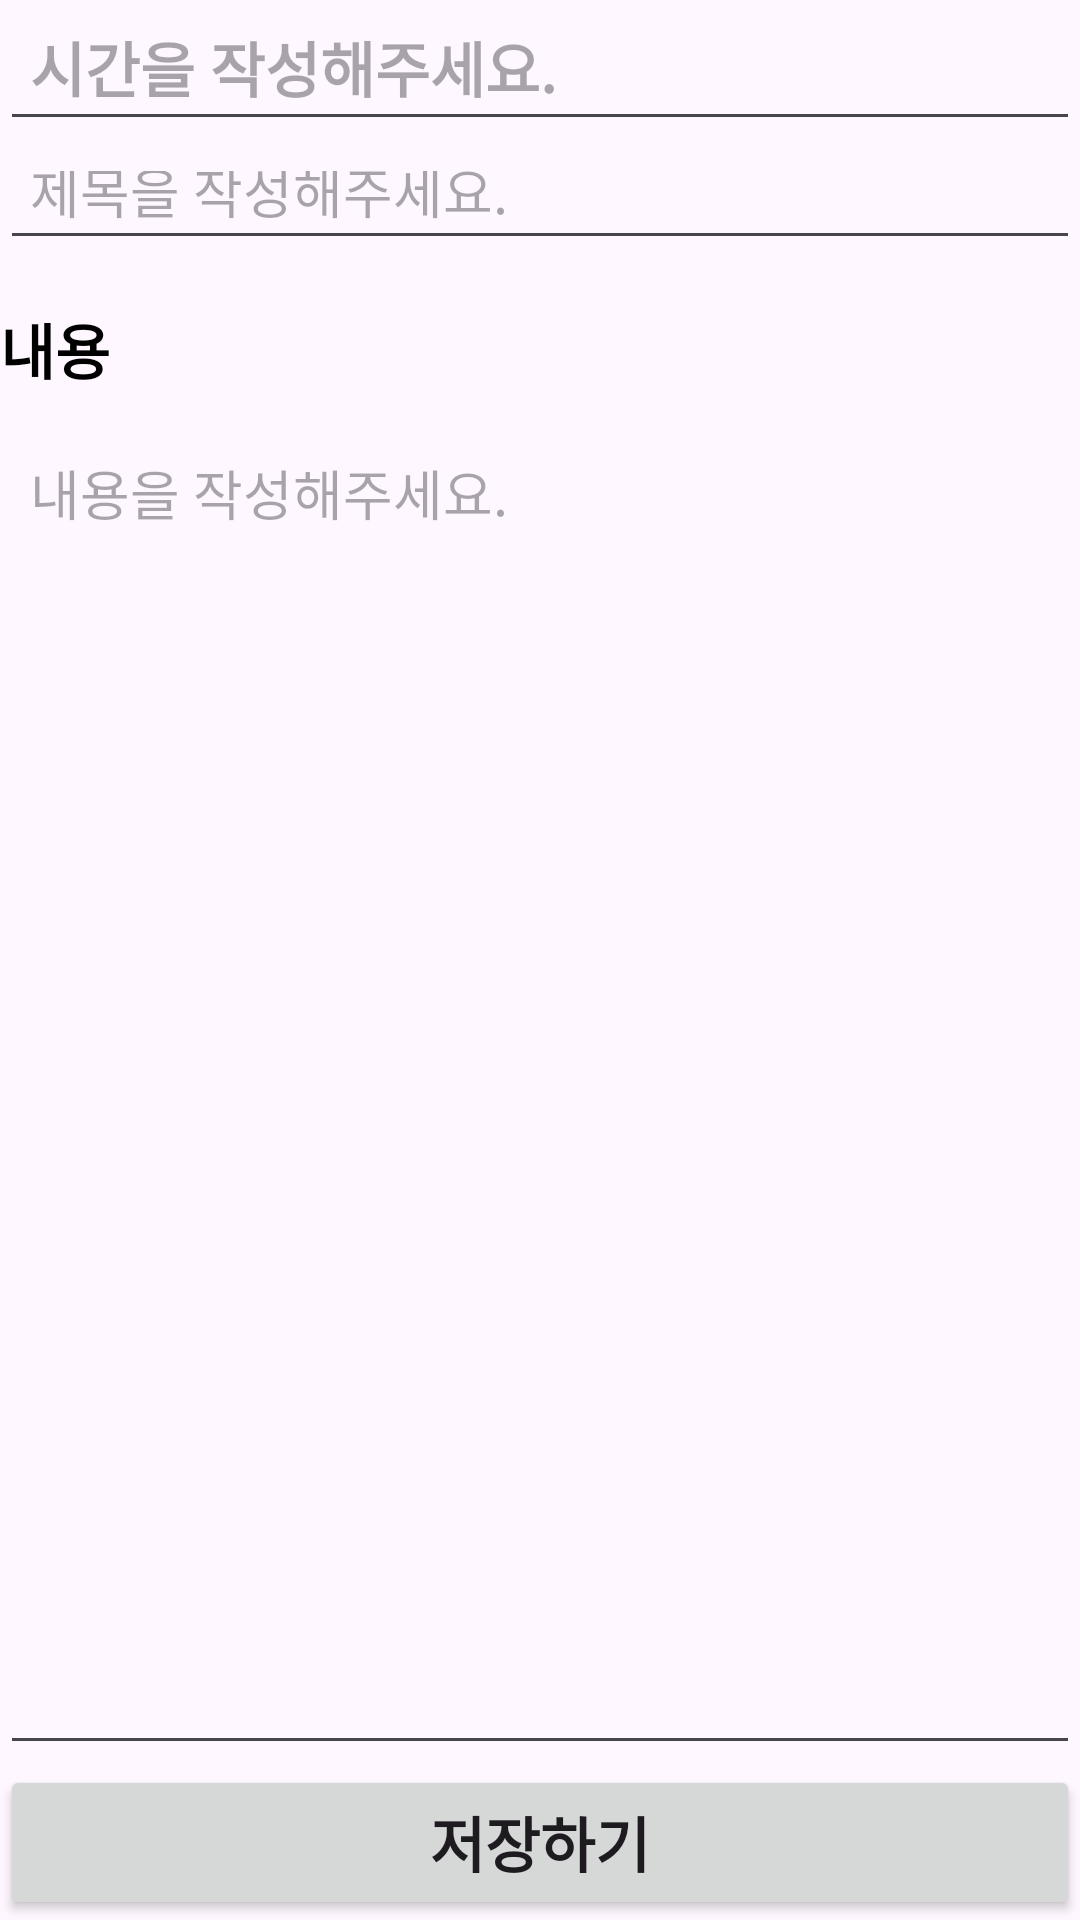

Reconstruct the res/layout file that produces this screen, plus the resources it refers to.
<!-- AndroidManifest.xml: application theme Theme.MyApplication -->
<!-- res/layout/memo_writing_fragment.xml -->
<?xml version="1.0" encoding="utf-8"?>
<LinearLayout xmlns:android="http://schemas.android.com/apk/res/android"
        xmlns:app="http://schemas.android.com/apk/res-auto"
        xmlns:tools="http://schemas.android.com/tools"
        android:layout_width="match_parent"
        android:layout_height="match_parent"
        android:layout_marginStart="10dp"
        android:layout_marginLeft="10dp"
        android:layout_marginTop="10dp"
        android:layout_marginEnd="10dp"
        android:layout_marginRight="10dp"
        android:orientation="vertical"
        >

        <LinearLayout
            android:layout_width="match_parent"
            android:layout_height="match_parent"
            android:layout_weight="0.8"
            android:orientation="vertical">


            <EditText
                    android:id="@+id/time"
                    android:layout_width="match_parent"
                    android:layout_height="match_parent"
                    android:layout_weight="0.85"
                    android:gravity="center_vertical"
                    android:hint="시간을 작성해주세요."

                    android:ems="10"
                    android:inputType="none"
                    android:padding="10dp"
                    android:textColor="#000000"
                    android:textSize="20sp"
                    android:textStyle="bold" />


            <EditText
                android:id="@+id/memo_title_edit"
                android:layout_width="match_parent"
                android:layout_height="match_parent"
                android:layout_weight="1"

                android:ems="10"
                android:hint="제목을 작성해주세요."
                android:inputType="none"
                android:padding="10dp"
                />
        </LinearLayout>

        <LinearLayout
            android:layout_width="match_parent"
            android:layout_height="match_parent"
            android:layout_marginTop="15dp"
            android:layout_weight="0.2"
            android:orientation="vertical">

            <TextView
                android:id="@+id/content_hint"
                android:layout_width="match_parent"
                android:layout_height="wrap_content"
                android:layout_marginBottom="10dp"
                android:text="내용"
                android:textColor="#000000"
                android:textSize="20sp"
                android:textStyle="bold" />

            <EditText
                android:id="@+id/memo_content_edit"
                android:layout_width="match_parent"
                android:layout_height="match_parent"

                android:ems="10"
                android:gravity="top"
                android:hint="내용을 작성해주세요."
                android:inputType="none"
                android:padding="10dp" />
        </LinearLayout>

        <LinearLayout
            android:layout_width="match_parent"
            android:layout_height="match_parent"
            android:layout_weight="0.85"
            android:orientation="vertical">

            <Button
                android:id="@+id/save_button"
                android:layout_width="match_parent"
                android:layout_height="match_parent"
                android:text="저장하기"
                android:textSize="20sp"
                android:textStyle="bold"
                />
        </LinearLayout>
    </LinearLayout>
<!-- resources referenced by this layout -->
<resources>
  <style name="Theme.MyApplication" parent="Base.Theme.MyApplication" />
  <style name="Base.Theme.MyApplication" parent="Theme.Material3.DayNight.NoActionBar">
          
          
          <item name="android:windowFullscreen">true</item>
      </style>
</resources>
